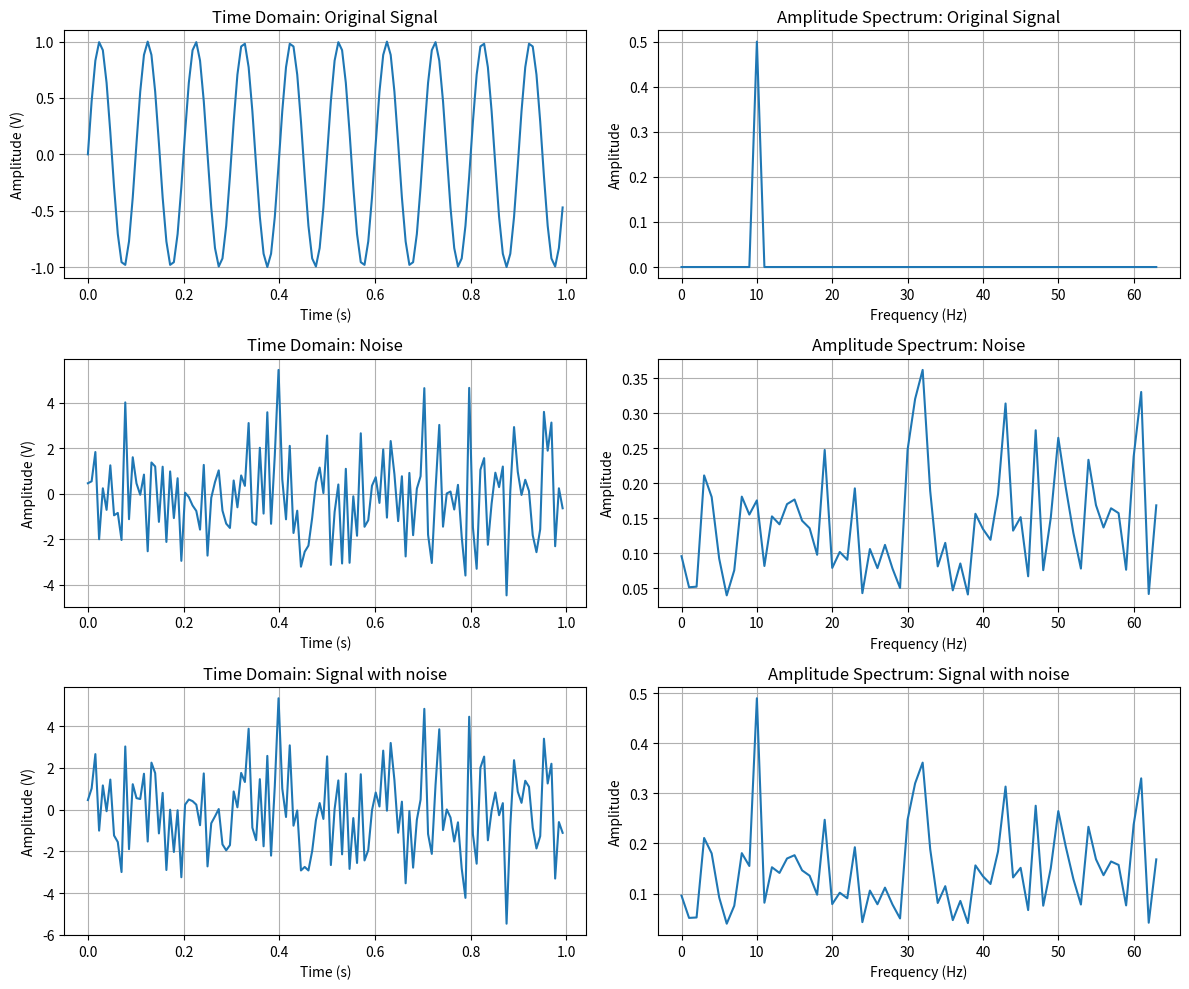
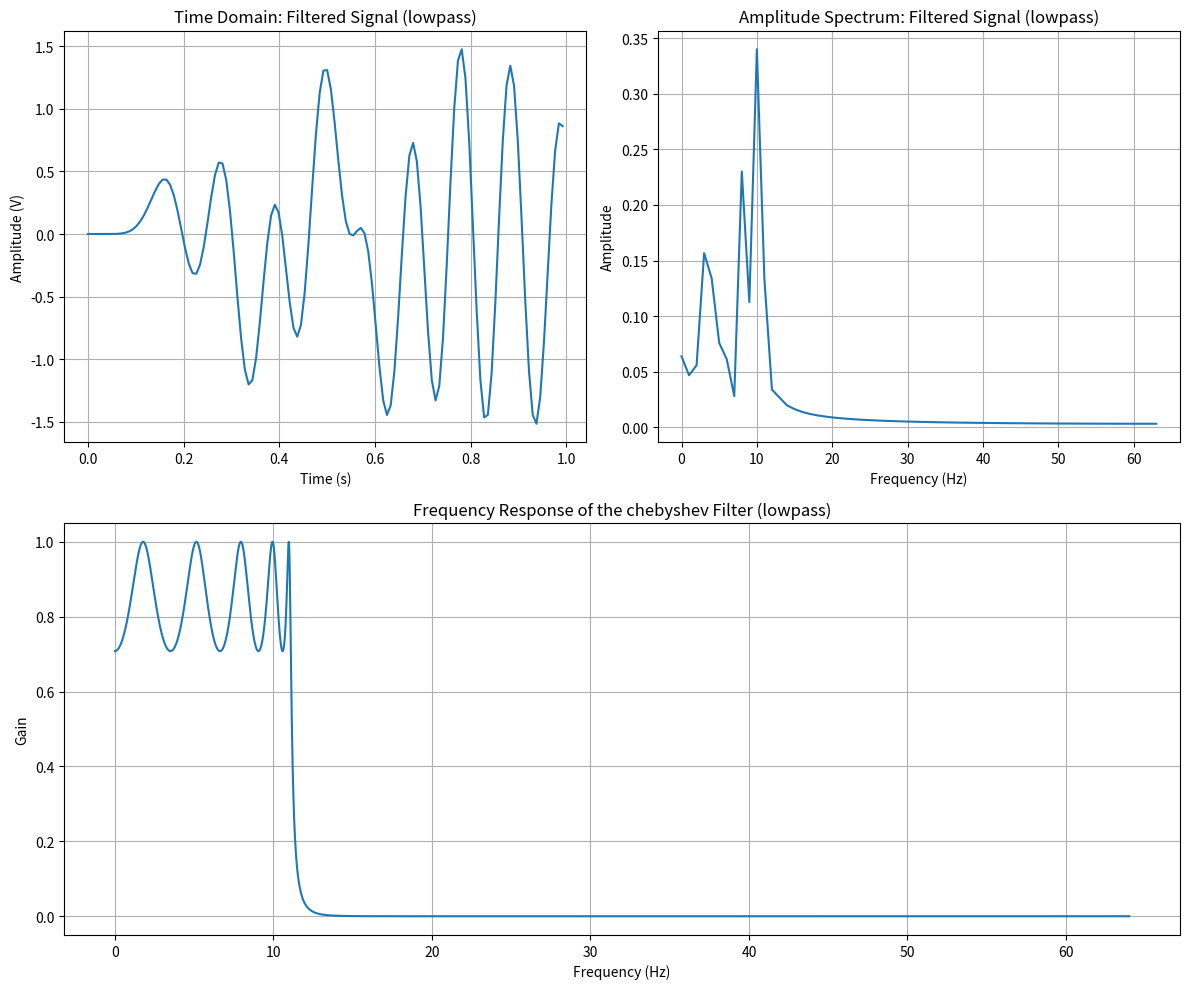
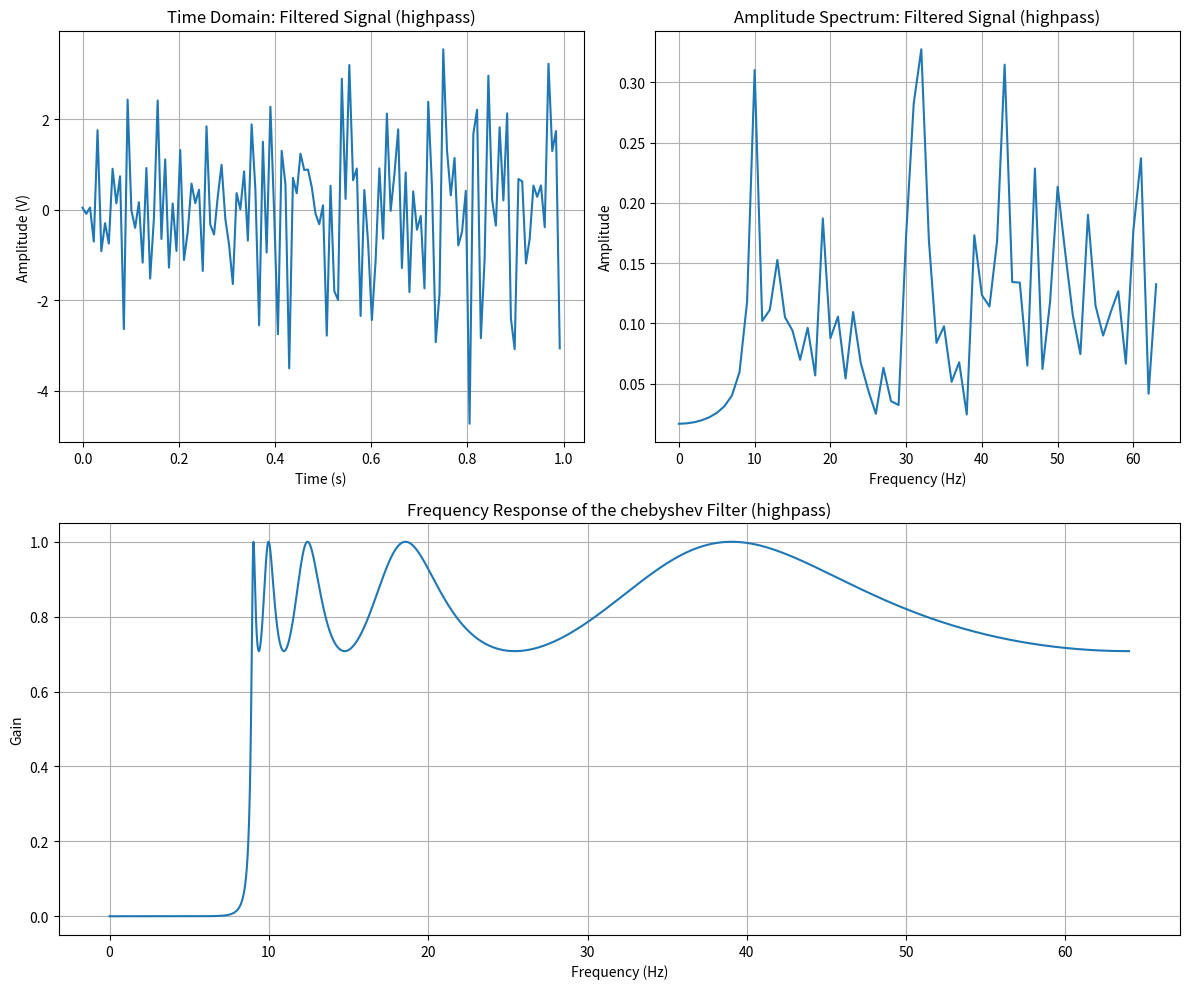
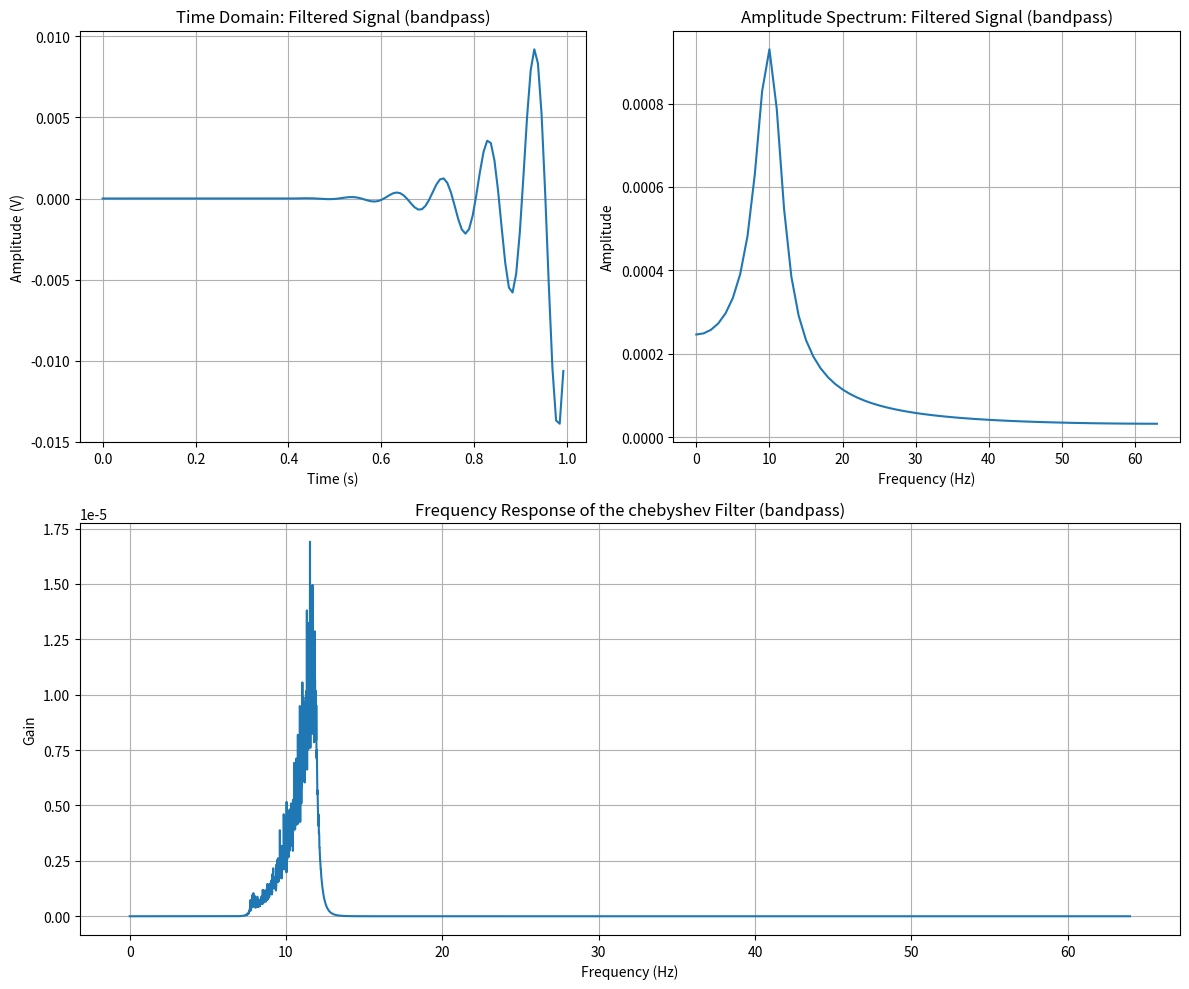

Reproduce these figures in Python, in order.
import numpy as np
import matplotlib.pyplot as plt
from scipy.fft import fft, fftshift, fftfreq, ifft
from scipy.signal import butter, buttord, lfilter, freqz, cheby1, cheb1ord


def H_omega(b, a, omega):
    """ H(e^{j * omega}) """
    num = b @ np.exp(-1j * np.arange(len(b)) * omega)
    denom = a @ np.exp(-1j * np.arange(len(a)) * omega)
    return num / denom


def compute_snr(signal, noise, prefix=''):
    noise_power = np.mean(noise**2)
    signal_power = np.mean(signal**2)
    print(f"{prefix} SNR: {signal_power/noise_power}")
    print(f"{prefix} SNR(dB): {20 * np.log10(signal_power/noise_power)}")


def task_1():
    duration_s, sample_rate_hz, amp = 5, 128, 1
    pulse_start, pulse_duration = 3, 0.1
    noise_std = 0.4

    time_s = np.linspace(0, duration_s, int(duration_s * sample_rate_hz), endpoint=False)
    fft_freqs = fftfreq(time_s.shape[0], d=1/sample_rate_hz)

    plt.figure(figsize=(12, 10))

    signal = np.zeros_like(time_s)
    start_index = int(pulse_start * sample_rate_hz)
    end_index = int((pulse_start + pulse_duration) * sample_rate_hz)
    signal[start_index:end_index] = amp

    plt.subplot(3, 2, 1)
    plt.plot(time_s, signal)
    plt.title('Time Domain: Original Signal')
    plt.xlabel('Time (s)')
    plt.ylabel('Amplitude (V)')
    plt.grid(True)

    signal_fft = fft(signal) / time_s.shape[0]
    signal_amps = np.abs(signal_fft)

    plt.subplot(3, 2, 2)
    plt.plot(fft_freqs[:len(fft_freqs)//2], signal_amps[:len(signal_amps)//2])
    plt.title('Amplitude Spectrum: Original Signal')
    plt.xlabel('Frequency (Hz)')
    plt.ylabel('Amplitude')
    plt.grid(True)

    noise = np.random.normal(0, noise_std, size=time_s.shape)

    plt.subplot(3, 2, 3)
    plt.plot(time_s, noise)
    plt.title('Time Domain: Noise')
    plt.xlabel('Time (s)')
    plt.ylabel('Amplitude (V)')
    plt.grid(True)

    noise_fft = fft(noise) / time_s.shape[0]
    noise_amps = np.abs(noise_fft)

    plt.subplot(3, 2, 4)
    plt.plot(fft_freqs[:len(fft_freqs)//2], noise_amps[:len(noise_amps)//2])
    plt.title('Amplitude Spectrum: Noise')
    plt.xlabel('Frequency (Hz)')
    plt.ylabel('Amplitude')
    plt.grid(True)

    signal_w_noise = signal + noise

    plt.subplot(3, 2, 5)
    plt.plot(time_s, signal_w_noise)
    plt.title('Time Domain: Signal with noise')
    plt.xlabel('Time (s)')
    plt.ylabel('Amplitude (V)')
    plt.grid(True)

    signal_w_noise_fft = fft(signal_w_noise) / time_s.shape[0]
    signal_w_noise_amps = np.abs(signal_w_noise_fft)

    plt.subplot(3, 2, 6)
    plt.plot(fft_freqs[:len(fft_freqs)//2], signal_w_noise_amps[:len(signal_w_noise_amps)//2])
    plt.title('Amplitude Spectrum: Signal with noise')
    plt.xlabel('Frequency (Hz)')
    plt.ylabel('Amplitude')
    plt.grid(True)

    plt.savefig("task_1_signals.png")
    plt.tight_layout()
    plt.show()

    # filter parameters
    cutoff_freq_hz = 5
    stopband_freq_hz = cutoff_freq_hz * 1.28

    lowest_butterworth_order, butterworth_natural_frequency = buttord(
        wp=cutoff_freq_hz,         # cut-off freq
        ws=stopband_freq_hz,       # stopband freq
        gpass=3,
        gstop=20,
        analog=False, fs=sample_rate_hz
    )
    print(f"{lowest_butterworth_order = }")
    print(f"{butterworth_natural_frequency = }")

    # N = min(max(N, 5), 10)
    assert 5 <= lowest_butterworth_order <= 10

    b, a = butter(
        lowest_butterworth_order,
        butterworth_natural_frequency,
        btype='lowpass',
        fs=sample_rate_hz
    )

    plt.figure(figsize=(12, 10))

    filtered_signal = lfilter(b, a, signal_w_noise)

    plt.subplot(2, 2, 1)
    plt.plot(time_s, filtered_signal)
    plt.title('Time Domain: Filtered Signal')
    plt.xlabel('Time (s)')
    plt.ylabel('Amplitude (V)')
    plt.grid(True)

    filtered_signal_fft = fft(filtered_signal) / time_s.shape[0]
    filtered_signal_amps = np.abs(filtered_signal_fft)

    plt.subplot(2, 2, 2)
    plt.plot(fft_freqs[:len(fft_freqs)//2], filtered_signal_amps[:len(filtered_signal_amps)//2])
    plt.title('Amplitude Spectrum: Filtered Signal')
    plt.xlabel('Frequency (Hz)')
    plt.ylabel('Amplitude')
    plt.grid(True)

    omega = 2 * np.pi * cutoff_freq_hz / sample_rate_hz
    print(f"Cut-off frequecy H(w) ({cutoff_freq_hz:.2f} Hz) (dB):", 20 * np.log10(np.abs(H_omega(b, a, omega))))
    omega = 2 * np.pi * (stopband_freq_hz) / sample_rate_hz
    print(f"Stop-band frequecy H(w) ({stopband_freq_hz:.2f} Hz) (dB):", 20 * np.log10(np.abs(H_omega(b, a, omega))))

    # calculate frequency response (rads/sample)
    f_resp_freqs_rad_p_s, filter_response = freqz(b, a, worN=8000)
    # convert to Hz
    f_resp_freqs_hz = f_resp_freqs_rad_p_s * sample_rate_hz / (2 * np.pi)

    plt.subplot(2, 1, 2)
    plt.plot(f_resp_freqs_hz, np.abs(filter_response))
    plt.title('Frequency Response of the Butterworth Filter')
    plt.xlabel('Frequency (Hz)')
    plt.ylabel('Gain')
    plt.grid(True)

    plt.savefig("task_1_filter.png")
    plt.tight_layout()
    plt.show()

    compute_snr(signal, noise, "Original")
    compute_snr(lfilter(b, a, signal), lfilter(b, a, noise), "Filtered")


def task_2():
    duration_s, sample_rate_hz, signal_amp, signal_freq = 1, 128, 1, 10
    noise_std = 2

    time_s = np.linspace(0, duration_s, int(duration_s * sample_rate_hz), endpoint=False)
    fft_freqs = fftfreq(time_s.shape[0], d=1/sample_rate_hz)

    plt.figure(figsize=(12, 10))

    signal = signal_amp * np.sin(2 * np.pi * signal_freq * time_s)

    plt.subplot(3, 2, 1)
    plt.plot(time_s, signal)
    plt.title('Time Domain: Original Signal')
    plt.xlabel('Time (s)')
    plt.ylabel('Amplitude (V)')
    plt.grid(True)

    signal_fft = fft(signal) / time_s.shape[0]
    signal_amps = np.abs(signal_fft)

    plt.subplot(3, 2, 2)
    plt.plot(fft_freqs[:len(fft_freqs)//2], signal_amps[:len(signal_amps)//2])
    plt.title('Amplitude Spectrum: Original Signal')
    plt.xlabel('Frequency (Hz)')
    plt.ylabel('Amplitude')
    plt.grid(True)

    noise = np.random.normal(0, noise_std, size=time_s.shape)

    plt.subplot(3, 2, 3)
    plt.plot(time_s, noise)
    plt.title('Time Domain: Noise')
    plt.xlabel('Time (s)')
    plt.ylabel('Amplitude (V)')
    plt.grid(True)

    noise_fft = fft(noise) / time_s.shape[0]
    noise_amps = np.abs(noise_fft)

    plt.subplot(3, 2, 4)
    plt.plot(fft_freqs[:len(fft_freqs)//2], noise_amps[:len(noise_amps)//2])
    plt.title('Amplitude Spectrum: Noise')
    plt.xlabel('Frequency (Hz)')
    plt.ylabel('Amplitude')
    plt.grid(True)

    signal_w_noise = signal + noise

    plt.subplot(3, 2, 5)
    plt.plot(time_s, signal_w_noise)
    plt.title('Time Domain: Signal with noise')
    plt.xlabel('Time (s)')
    plt.ylabel('Amplitude (V)')
    plt.grid(True)

    signal_w_noise_fft = fft(signal_w_noise) / time_s.shape[0]
    signal_w_noise_amps = np.abs(signal_w_noise_fft)

    plt.subplot(3, 2, 6)
    plt.plot(fft_freqs[:len(fft_freqs)//2], signal_w_noise_amps[:len(signal_w_noise_amps)//2])
    plt.title('Amplitude Spectrum: Signal with noise')
    plt.xlabel('Frequency (Hz)')
    plt.ylabel('Amplitude')
    plt.grid(True)

    plt.savefig("task_2_signals.png")
    plt.tight_layout()
    plt.show()

    for title, (wp, ws) in [
        ("lowpass", (11.1, 11.1*1.05)),
        ("highpass", (8.5*1.05, 8.5)),
        ("bandpass", ((9*1.005, 11), (9, 11*1.005))),
    ]:
        print(f"\n\n\nFilter: {title}")
        print(f"wp {wp}, ws: {ws}")
        lowest_chebyshev_order, chebyshev_natural_frequency = cheb1ord(
            wp=wp,         # cut-off freq
            ws=ws,         # stopband freq
            gpass=3,
            gstop=20,
            analog=False, fs=sample_rate_hz
        )
        print(f"{lowest_chebyshev_order = }")
        print(f"{chebyshev_natural_frequency = }\n")

        # N = min(max(N, 5), 10)
        assert 5 <= lowest_chebyshev_order <= 10

        b, a = cheby1(
            lowest_chebyshev_order,
            3,
            chebyshev_natural_frequency,
            btype=title, fs=sample_rate_hz
        )

        plt.figure(figsize=(12, 10))

        filtered_signal = lfilter(b, a, signal_w_noise)

        plt.subplot(2, 2, 1)
        plt.plot(time_s, filtered_signal)
        plt.title(f'Time Domain: Filtered Signal ({title})')
        plt.xlabel('Time (s)')
        plt.ylabel('Amplitude (V)')
        plt.grid(True)

        filtered_signal_fft = fft(filtered_signal) / time_s.shape[0]
        filtered_signal_amps = np.abs(filtered_signal_fft)

        plt.subplot(2, 2, 2)
        plt.plot(fft_freqs[:len(fft_freqs)//2], filtered_signal_amps[:len(filtered_signal_amps)//2])
        plt.title(f'Amplitude Spectrum: Filtered Signal ({title})')
        plt.xlabel('Frequency (Hz)')
        plt.ylabel('Amplitude')
        plt.grid(True)

        # calculate frequency response (rads/sample)
        f_resp_freqs_rad_p_s, filter_response = freqz(b, a, worN=8000)
        # convert to Hz
        f_resp_freqs_hz = f_resp_freqs_rad_p_s * sample_rate_hz / (2 * np.pi)

        plt.subplot(2, 1, 2)
        plt.plot(f_resp_freqs_hz, np.abs(filter_response))
        plt.title(f'Frequency Response of the chebyshev Filter ({title})')
        plt.xlabel('Frequency (Hz)')
        plt.ylabel('Gain')
        plt.grid(True)

        plt.savefig(f"task_2_filter_{title}.png")
        plt.tight_layout()
        plt.show()

        # omega = 2 * np.pi * cutoff_freq_hz / sample_rate_hz
        # print(f"Cut-off frequecy H(w) ({cutoff_freq_hz:.2f} Hz) (dB):", 20 * np.log10(np.abs(H_omega(b, a, omega))))

        compute_snr(signal, noise, "Original")
        compute_snr(lfilter(b, a, signal), lfilter(b, a, noise), "Filtered")


def task_3():
    pass


def task_4():
    pass


def main():
    # task_1()
    task_2()
    # task_3()
    # task_4()

if __name__ == "__main__":
    main()
